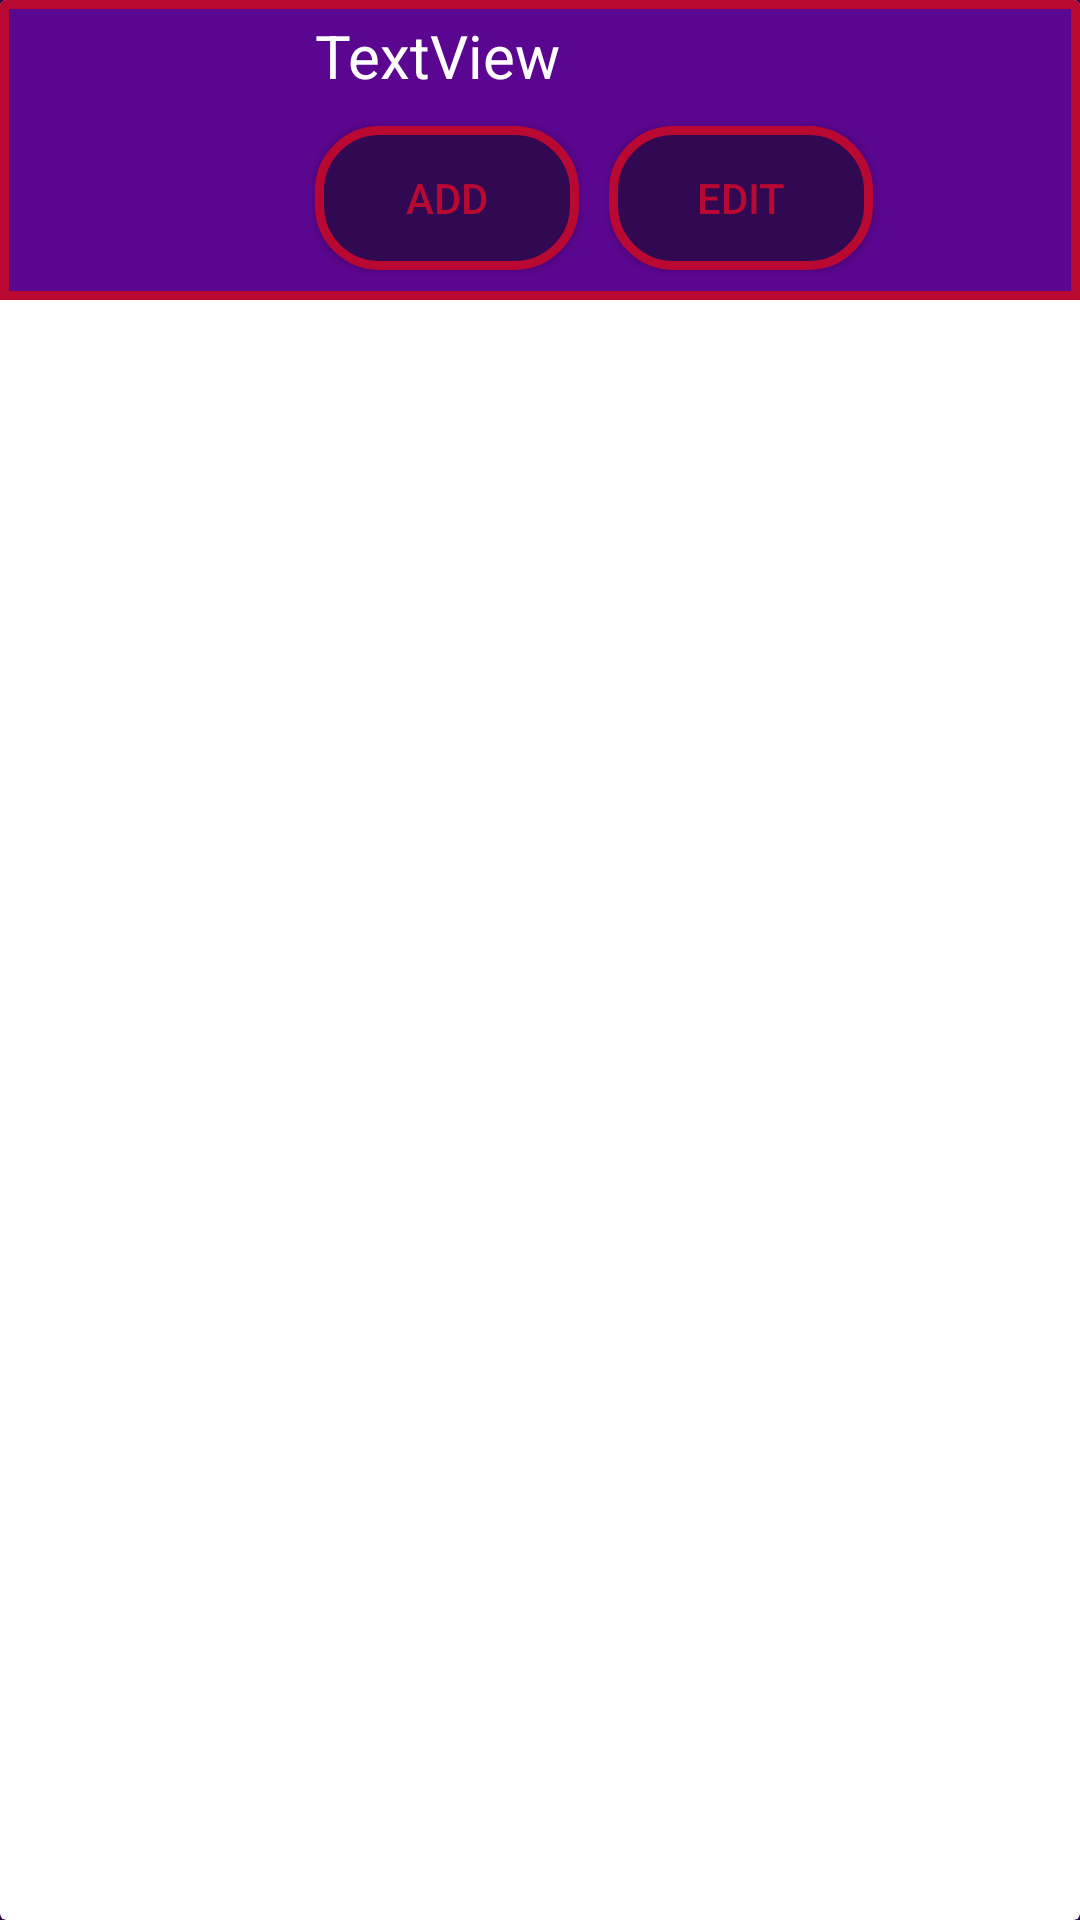

Layout XML and referenced resources for this Android screen:
<!-- AndroidManifest.xml: application theme Theme.Trustwalefare -->
<!-- res/layout/organization_row.xml -->
<?xml version="1.0" encoding="utf-8"?>
<LinearLayout xmlns:android="http://schemas.android.com/apk/res/android"
    xmlns:app="http://schemas.android.com/apk/res-auto"
    android:layout_width="match_parent"
    android:layout_height="wrap_content"
    xmlns:tools="http://schemas.android.com/tools"
    android:background="@drawable/background"
    android:id="@+id/mainRowLayout">


    <androidx.cardview.widget.CardView
        android:layout_below="@+id/titleText"
        android:layout_width="match_parent"
        android:layout_height="match_parent"
        tools:ignore="MissingConstraints">

        <RelativeLayout
            android:layout_width="match_parent"
            android:layout_height="wrap_content"
            android:background="@drawable/row_background">
            <ImageView
                android:id="@+id/imageView"
                android:layout_width="100dp"
                android:layout_height="100dp"
                android:src="@drawable/admin"/>

           
            <TextView
                android:id="@+id/textView"
                android:layout_width="wrap_content"
                android:layout_height="wrap_content"
                android:layout_toRightOf="@id/imageView"
                android:layout_marginTop="20dp"
                android:textSize="20dp"
                android:text="TextView"
                android:textColor="@color/white"
                android:layout_margin="5dp"/>
            <Button
                android:id="@id/addButton"
                android:layout_width="wrap_content"
                android:layout_height="wrap_content"
                android:layout_below="@id/textView"
                android:layout_toRightOf="@+id/imageView"
                android:text="ADD"
                android:background="@drawable/buttons_style"
                android:layout_margin="5dp"
                android:textColor="@color/gradiant"
                />
            <Button
                android:id="@id/editButton"
                android:layout_width="wrap_content"
                android:layout_height="wrap_content"
                android:layout_below="@id/textView"
                android:layout_toRightOf="@+id/addButton"
                android:text="Edit"
                android:background="@drawable/buttons_style"
                android:layout_margin="5dp"
                android:textColor="@color/gradiant"
                />
        </RelativeLayout>
    </androidx.cardview.widget.CardView>
</LinearLayout>
<!-- resources referenced by this layout -->
<resources>
  <color name="gradiant">#B90933</color>
  <color name="white">#FFFFFFFF</color>
  <!-- drawable background (drawable) -->
  <?xml version="1.0" encoding="utf-8"?>
  <shape xmlns:android="http://schemas.android.com/apk/res/android"
      android:shape="rectangle">
      <solid android:color="#310952"/>
  </shape>
  <!-- drawable buttons_style (drawable) -->
  <?xml version="1.0" encoding="utf-8"?>
  <shape xmlns:android="http://schemas.android.com/apk/res/android" android:shape="rectangle">
      <stroke android:width="3dp"
          android:color="@color/gradiant"/>
      <corners android:radius="20dp"/>
      <solid android:color="#310952"/>
  </shape>
  <!-- drawable row_background (drawable) -->
  <?xml version="1.0" encoding="utf-8"?>
  <shape xmlns:android="http://schemas.android.com/apk/res/android" android:shape="rectangle">
      <stroke android:width="3dp"
          android:color="@color/gradiant"/>
      <solid android:color="#5B0690"/>
  </shape>
  <style name="Theme.Trustwalefare" parent="Theme.AppCompat.Light.NoActionBar">
          
          <item name="colorPrimary">@color/purple_500</item>
          <item name="colorPrimaryVariant">@color/purple_700</item>
          <item name="colorOnPrimary">@color/white</item>
          
          <item name="colorSecondary">@color/teal_200</item>
          <item name="colorSecondaryVariant">@color/teal_700</item>
          <item name="colorOnSecondary">@color/black</item>
          <item name="color">@color/gradiant</item>
          
      </style>
  <color name="purple_500">#FF6200EE</color>
  <color name="purple_700">#FF3700B3</color>
  <color name="teal_200">#FF03DAC5</color>
  <color name="teal_700">#FF018786</color>
  <color name="black">#FF000000</color>
</resources>
